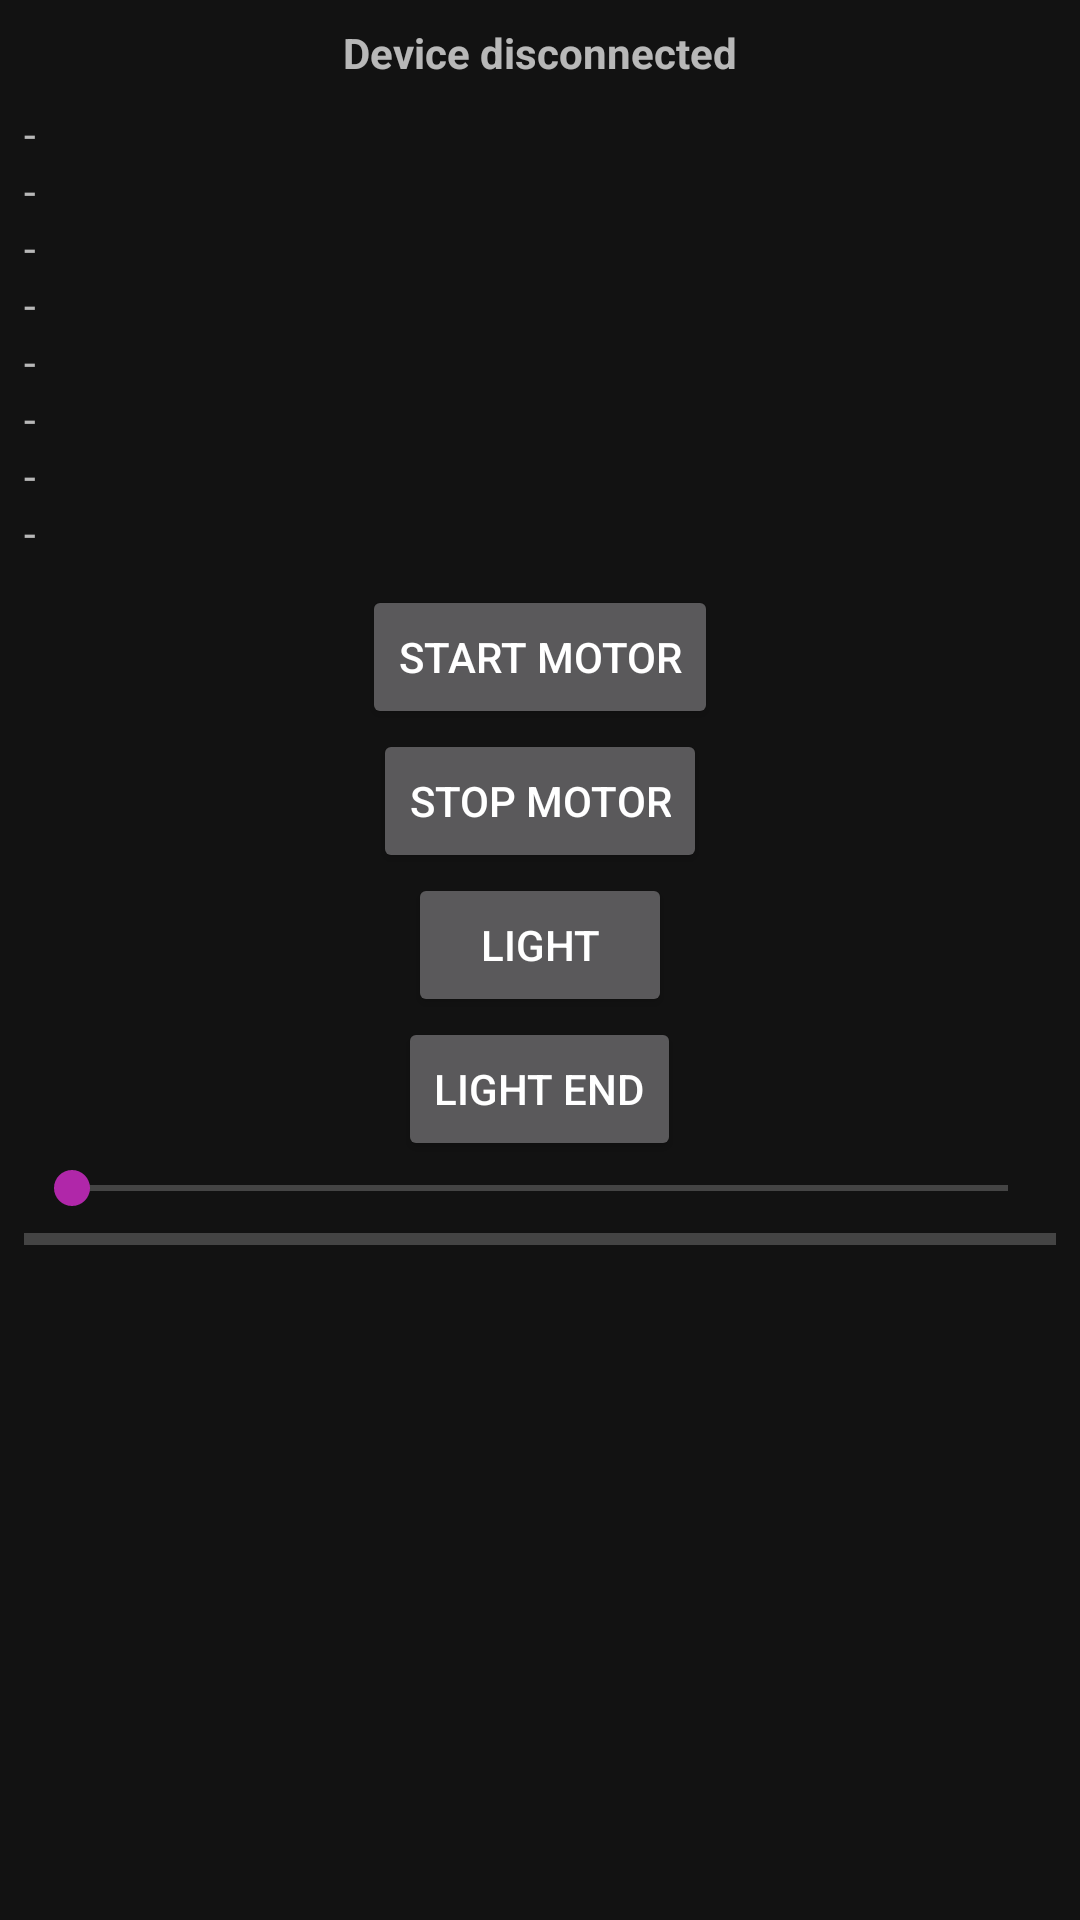

Android layout source for this screen:
<!-- AndroidManifest.xml: application theme AppTheme -->
<!-- res/layout/activity_local_control.xml -->
<?xml version="1.0" encoding="utf-8"?>
<androidx.constraintlayout.widget.ConstraintLayout xmlns:android="http://schemas.android.com/apk/res/android"
    xmlns:app="http://schemas.android.com/apk/res-auto"
    xmlns:tools="http://schemas.android.com/tools"
    android:layout_width="match_parent"
    android:layout_height="match_parent"
    tools:context=".activity.LocalControlActivity">

    <TextView
        android:id="@+id/connection_status"
        android:layout_width="wrap_content"
        android:layout_height="wrap_content"
        android:layout_marginStart="8dp"
        android:layout_marginTop="8dp"
        android:layout_marginEnd="8dp"
        android:text="Device disconnected"
        android:textStyle="bold"
        app:layout_constraintEnd_toEndOf="parent"
        app:layout_constraintStart_toStartOf="parent"
        app:layout_constraintTop_toTopOf="parent" />

    <LinearLayout
        android:id="@+id/linearLayout2"
        android:layout_width="match_parent"
        android:layout_height="wrap_content"
        android:layout_marginStart="8dp"
        android:layout_marginTop="8dp"
        android:layout_marginEnd="8dp"
        android:orientation="vertical"
        app:layout_constraintEnd_toEndOf="parent"
        app:layout_constraintHorizontal_bias="0.0"
        app:layout_constraintStart_toStartOf="parent"
        app:layout_constraintTop_toBottomOf="@+id/connection_status">


        <TextView
            android:id="@+id/name"
            android:layout_width="wrap_content"
            android:layout_height="wrap_content"
            android:text="-" />

        <TextView
            android:id="@+id/mac"
            android:layout_width="wrap_content"
            android:layout_height="wrap_content"
            android:text="-" />

        <TextView
            android:id="@+id/sv"
            android:layout_width="wrap_content"
            android:layout_height="wrap_content"
            android:text="-" />

        <TextView
            android:id="@+id/hv"
            android:layout_width="wrap_content"
            android:layout_height="wrap_content"
            android:text="-" />

        <TextView
            android:id="@+id/sn"
            android:layout_width="wrap_content"
            android:layout_height="wrap_content"
            android:text="-" />

        <TextView
            android:id="@+id/pid"
            android:layout_width="wrap_content"
            android:layout_height="wrap_content"
            android:text="-" />

        <TextView
            android:id="@+id/offline_count"
            android:layout_width="wrap_content"
            android:layout_height="wrap_content"
            android:text="-" />

        <TextView
            android:id="@+id/power_count"
            android:layout_width="wrap_content"
            android:layout_height="wrap_content"
            android:text="-" />
    </LinearLayout>

    <LinearLayout
        android:layout_width="match_parent"
        android:layout_height="wrap_content"
        android:layout_marginStart="8dp"
        android:layout_marginTop="8dp"
        android:layout_marginEnd="8dp"
        android:gravity="center"
        android:orientation="vertical"
        app:layout_constraintEnd_toEndOf="parent"
        app:layout_constraintStart_toStartOf="parent"
        app:layout_constraintTop_toBottomOf="@+id/linearLayout2">

        <Button
            android:id="@+id/button"
            android:layout_width="wrap_content"
            android:layout_height="wrap_content"
            android:text="Start motor" />

        <Button
            android:id="@+id/button2"
            android:layout_width="wrap_content"
            android:layout_height="wrap_content"
            android:text="Stop motor" />

        <Button
            android:id="@+id/button3"
            android:layout_width="wrap_content"
            android:layout_height="wrap_content"
            android:text="Light" />

        <Button
            android:id="@+id/button4"
            android:layout_width="wrap_content"
            android:layout_height="wrap_content"
            android:text="Light end" />

        <SeekBar
            android:id="@+id/seekBar"
            android:layout_width="match_parent"
            android:layout_height="wrap_content"
            android:max="100" />

        <ProgressBar
            android:id="@+id/battery_level"
            style="@style/Widget.AppCompat.ProgressBar.Horizontal"
            android:layout_width="match_parent"
            android:layout_height="wrap_content"
            android:indeterminate="false"
            android:max="100"
            android:progress="0" />
    </LinearLayout>

</androidx.constraintlayout.widget.ConstraintLayout>
<!-- resources referenced by this layout -->
<resources>
  <style name="AppTheme" parent="Theme.MaterialComponents">
          <item name="colorPrimary">@color/colorPrimary</item>
          <item name="colorPrimaryDark">@color/colorPrimaryDark</item>
          <item name="colorAccent">@color/colorAccent</item>
      </style>
  <color name="colorPrimary">#9C27B0</color>
  <color name="colorPrimaryDark">#722C98</color>
  <color name="colorAccent">#B027A9</color>
</resources>
